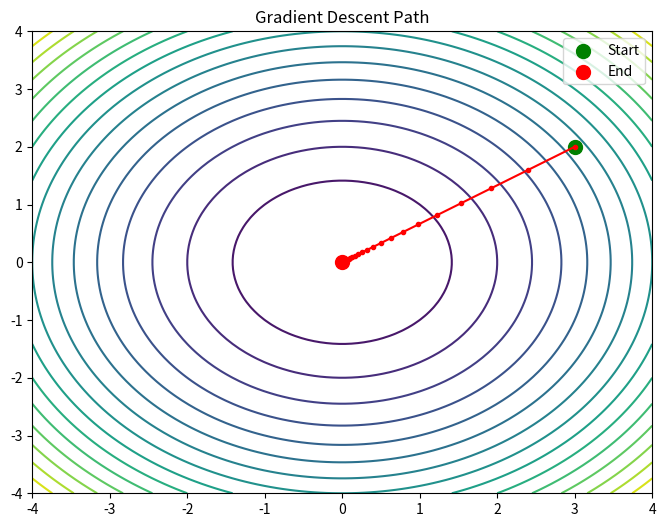

Here is the Python script that generated this plot:
import numpy as np
import matplotlib.pyplot as plt

def gradient_descent_2d(grad_f, x0, lr=0.1, n_steps=100):
    x = np.array(x0, dtype=float)
    history = [x.copy()]
    for _ in range(n_steps):
        x = x - lr * grad_f(x)
        history.append(x.copy())
    return x, np.array(history)

# f(x, y) = x² + y², grad = [2x, 2y]
grad_f = lambda x: np.array([2*x[0], 2*x[1]])
x_min, hist = gradient_descent_2d(grad_f, [3.0, 2.0], lr=0.1)
print(f"Start: [3.0, 2.0], End: {x_min}")

# Visualize
x = np.linspace(-4, 4, 100)
X, Y = np.meshgrid(x, x)
Z = X**2 + Y**2

plt.figure(figsize=(8, 6))
plt.contour(X, Y, Z, levels=20, cmap='viridis')
plt.plot(hist[:, 0], hist[:, 1], 'r.-')
plt.scatter(*hist[0], color='green', s=100, label='Start')
plt.scatter(*hist[-1], color='red', s=100, label='End')
plt.legend()
plt.title('Gradient Descent Path')
plt.show()

# Learning rate effects
for lr in [0.01, 0.1, 0.9]:
    _, h = gradient_descent_2d(grad_f, [3.0, 2.0], lr=lr, n_steps=30)
    print(f"lr={lr}: {len(h)} steps to {h[-1].round(4)}")
